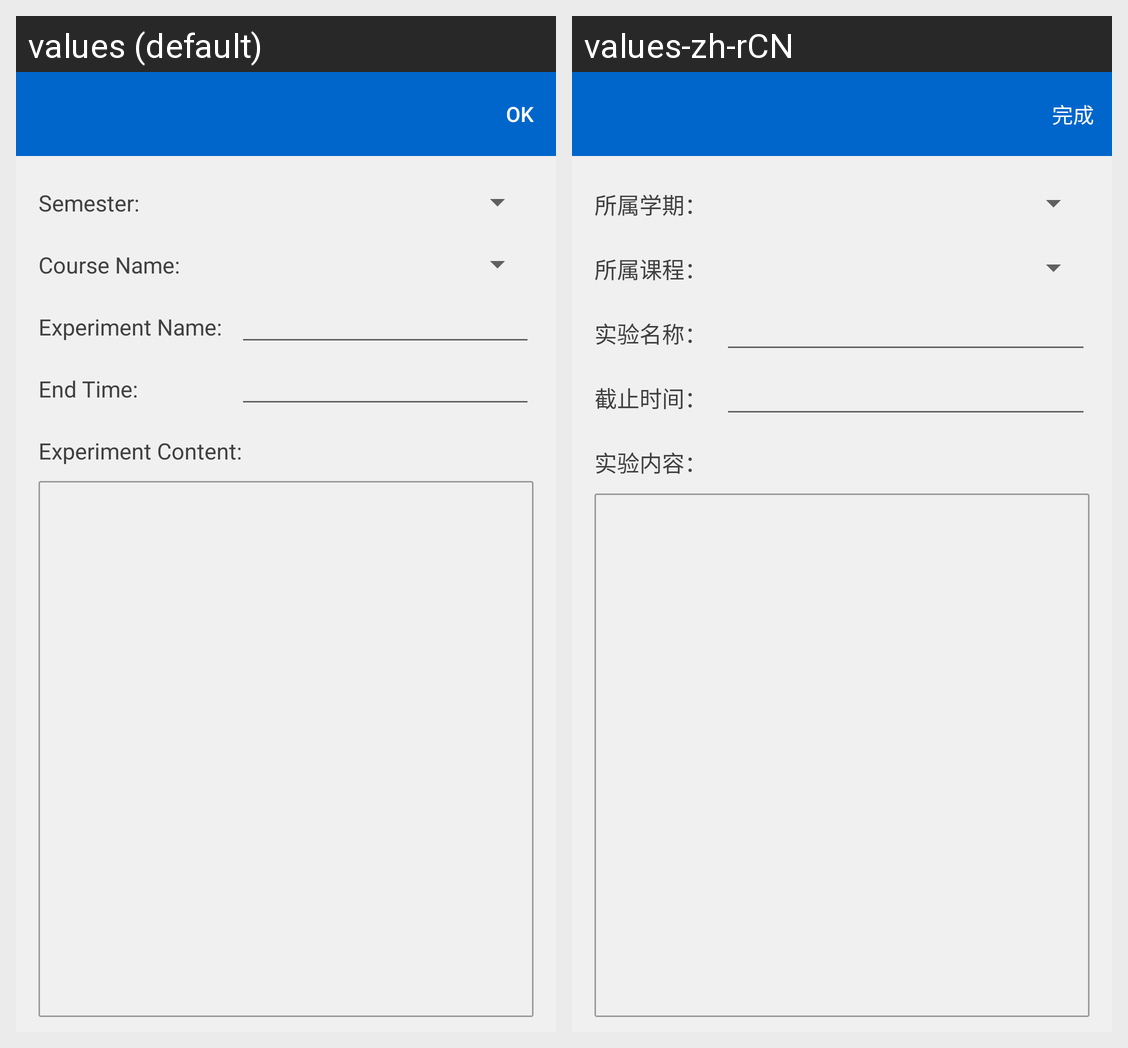

The Android screen above is rendered under two locales of the same app. Produce the string resources it draws, with the default and per-locale values.
Android screen res/layout/activity_experiment_edit.xml rendered under 2 locales, left to right: values (default), values-zh-rCN. Device: Nexus 5 (rendered at 1080×1920; each locale shown at half size, 540×960, under a caption strip naming it); theme AppTheme.NoActionBar.
Strings drawn on this screen, with the default value and each locale's value (text and hints the layout hard-codes, and strings that could not be matched under every locale, appear in the picture but are not listed):

experiment_edit_semester
  values: Semester:
  values-zh-rCN: 所属学期：

experiment_edit_course
  values: Course Name:
  values-zh-rCN: 所属课程：

experiment_edit_name
  values: Experiment Name:
  values-zh-rCN: 实验名称：

experiment_edit_time
  values: End Time:
  values-zh-rCN: 截止时间：

experiment_edit_content
  values: Experiment Content:
  values-zh-rCN: 实验内容：
